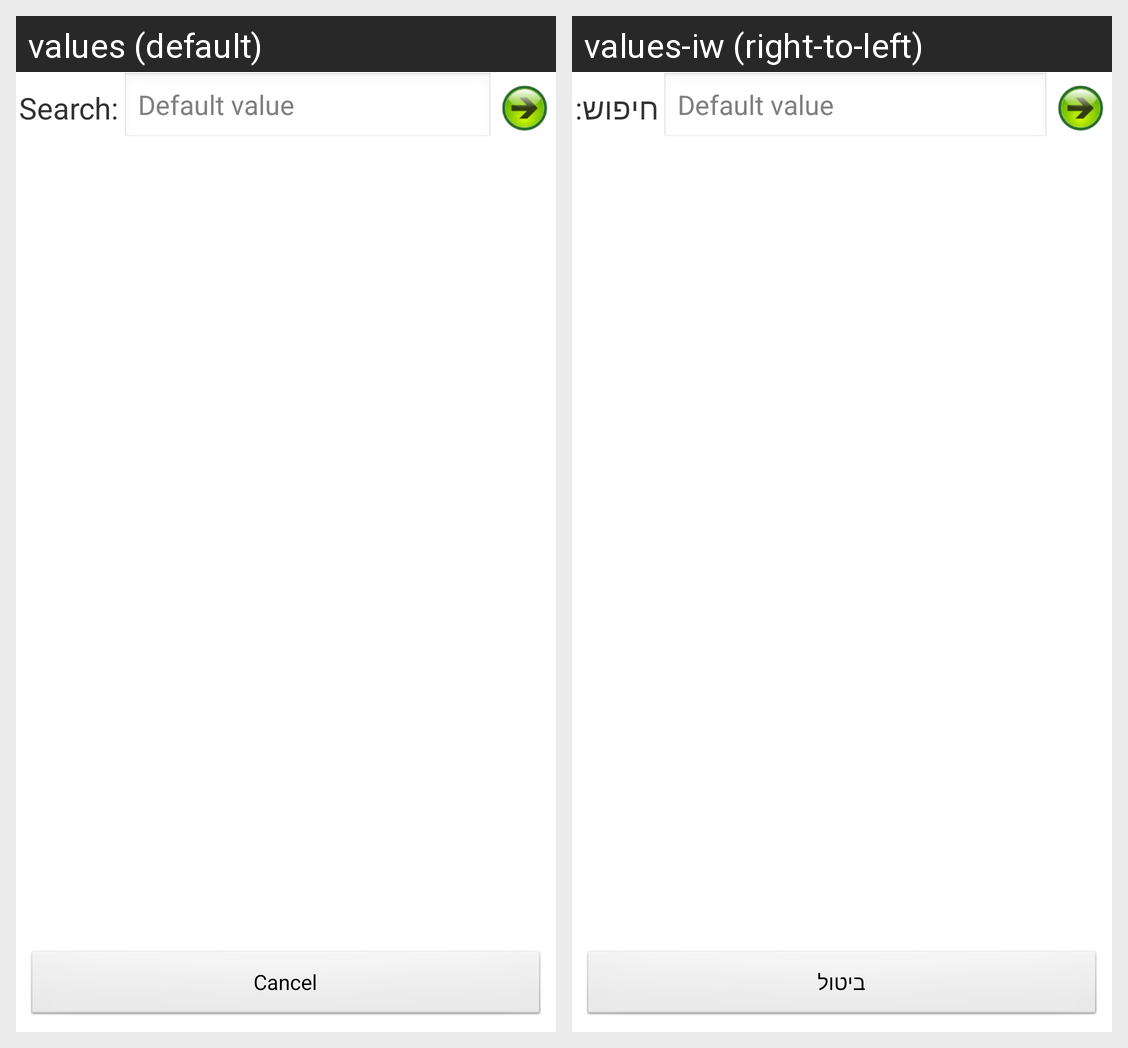

The Android screen above is rendered under two locales of the same app. Produce the string resources it draws, with the default and per-locale values.
Android screen res/layout/screen_web.xml rendered under 2 locales, left to right: values (default), values-iw (right-to-left). Device: Nexus 5 (rendered at 1080×1920; each locale shown at half size, 540×960, under a caption strip naming it); theme AppTheme.
Strings drawn on this screen, with the default value and each locale's value (text and hints the layout hard-codes, and strings that could not be matched under every locale, appear in the picture but are not listed):

labelSearch
  values: Search:
  values-iw: חיפוש:

ScreenEditHint
  values: Default value
  values-iw: Default value

btnLableCancel
  values: Cancel
  values-iw: ביטול
